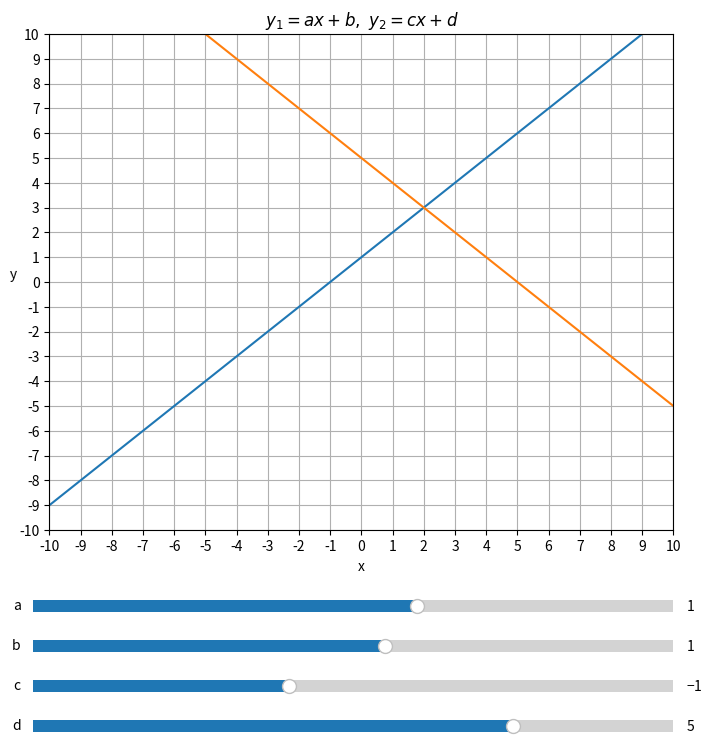

This figure's Python source:
import numpy as np
import matplotlib.pyplot as plt
from matplotlib.widgets import Slider

fig, ax = plt.subplots(figsize=(8,8))
plt.title(r'$y_{1}=ax+b, \ y_{2}=cx+d$')
plt.xlabel('x')
plt.ylabel('y',rotation=True)
plt.subplots_adjust(left=0.12, bottom=0.26)
plt.xlim(-10,10)
plt.ylim(-10,10)
plt.xticks(np.arange(-10,11,1))
plt.yticks(np.arange(-10,11,1))
x = np.arange(-10,10,0.001)
#1. Funktion
def f1(x,a=1,b=1):
    return a*x+b
#2. Funktion
def f2(x,c=-1,d=5):
    return c*x+d
#Initialisierung
y1,y2 = plt.plot(x,f1(x,1,1),x,f2(x,-1,5),lw=1.5)
#x-, y-Position, Laenge, Hoehe
xyA = plt.axes([0.1, 0.15,0.8,0.03])
xyB = plt.axes([0.1, 0.1,0.8,0.03])
xyC = plt.axes([0.1, 0.05,0.8,0.03])
xyD = plt.axes([0.1, 0.00,0.8,0.03])
#Slider erzeugen
sldA = Slider(xyA,'a',-5.0,5.0,valinit=1,valstep=0.1)
sldB = Slider(xyB,'b',-10.0,10.0,valinit=1,valstep=0.1)
sldC = Slider(xyC,'c',-5.0,5.0,valinit=-1,valstep=0.1)
sldD = Slider(xyD,'d',-10.0,10.0,valinit=5,valstep=0.1)
#neue Position berechnen
def update(val):
    a = sldA.val
    b = sldB.val
    c = sldC.val
    d = sldD.val
    y1.set_data(x,f1(x,a,b))
    y2.set_data(x,f2(x,c,d))
    fig.canvas.draw_idle()
#Änderung abfragen
sldA.on_changed(update)
sldB.on_changed(update)
sldC.on_changed(update)
sldD.on_changed(update)
ax.grid(True)
plt.show()